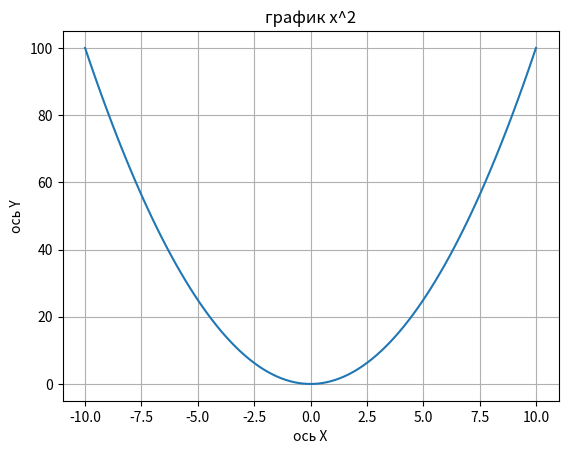

Generate this figure with matplotlib:
import numpy as np
import matplotlib.pyplot as plt

x = np.linspace(-10, 10, 100)
y = x**2
plt.plot(x, y)
plt.xlabel('ось X')
plt.ylabel('ось Y')
plt.title('график x^2')
plt.grid(True)
plt.show()